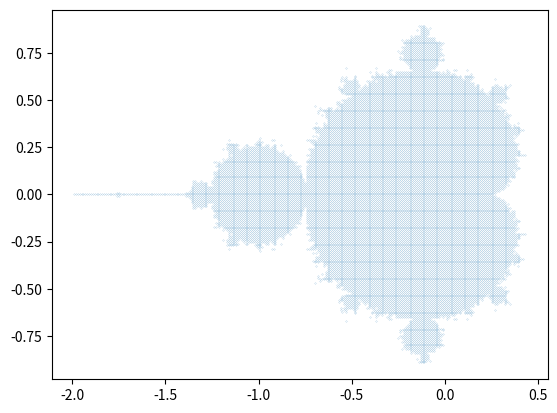

This chart was generated by the following Python code:
import numpy as np
import matplotlib.pyplot as plt


def f(z, c):
    return z**2 + c


def convergence_test(c, n_precision):
    '''By the fact tha z converges if for any |zn| <= 2,
    test that using n_precision iteration returning
    (test result, n for |zn| > 2)'''
    converges = True
    z = 0
    for i in range(n_precision):
        if abs(f(z, c)) > 2:
            converges = False
            return (converges, i)
        z = f(z, c)
    return (converges, None)


def f_sequence(c, n):
    z = 0
    L = []
    L.append(z)
    for i in range(1, n + 1):
        z = f(z, c)
        L.append(z)
    return L



def init_set(real_min, real_max, imag_min, imag_max, delta, convergence_prec):
    L = []
    real = real_min
    imag = imag_min
    while real < real_max:
        while imag < imag_max:
            c = complex(real, imag)
            converges, prec = convergence_test(c, convergence_prec)
            if converges:
                L.append(c)
            imag += delta
        real += delta
        imag = imag_min
    return L

# A simple test run
m_set = init_set(-2, 0.5, -1, 1, 0.01, 50)
real_values = []
imag_values = []
for value in m_set:
    real_values.append(value.real)
    imag_values.append(value.imag)

plt.plot(real_values, imag_values, '.', markersize=0.2)
plt.show()
